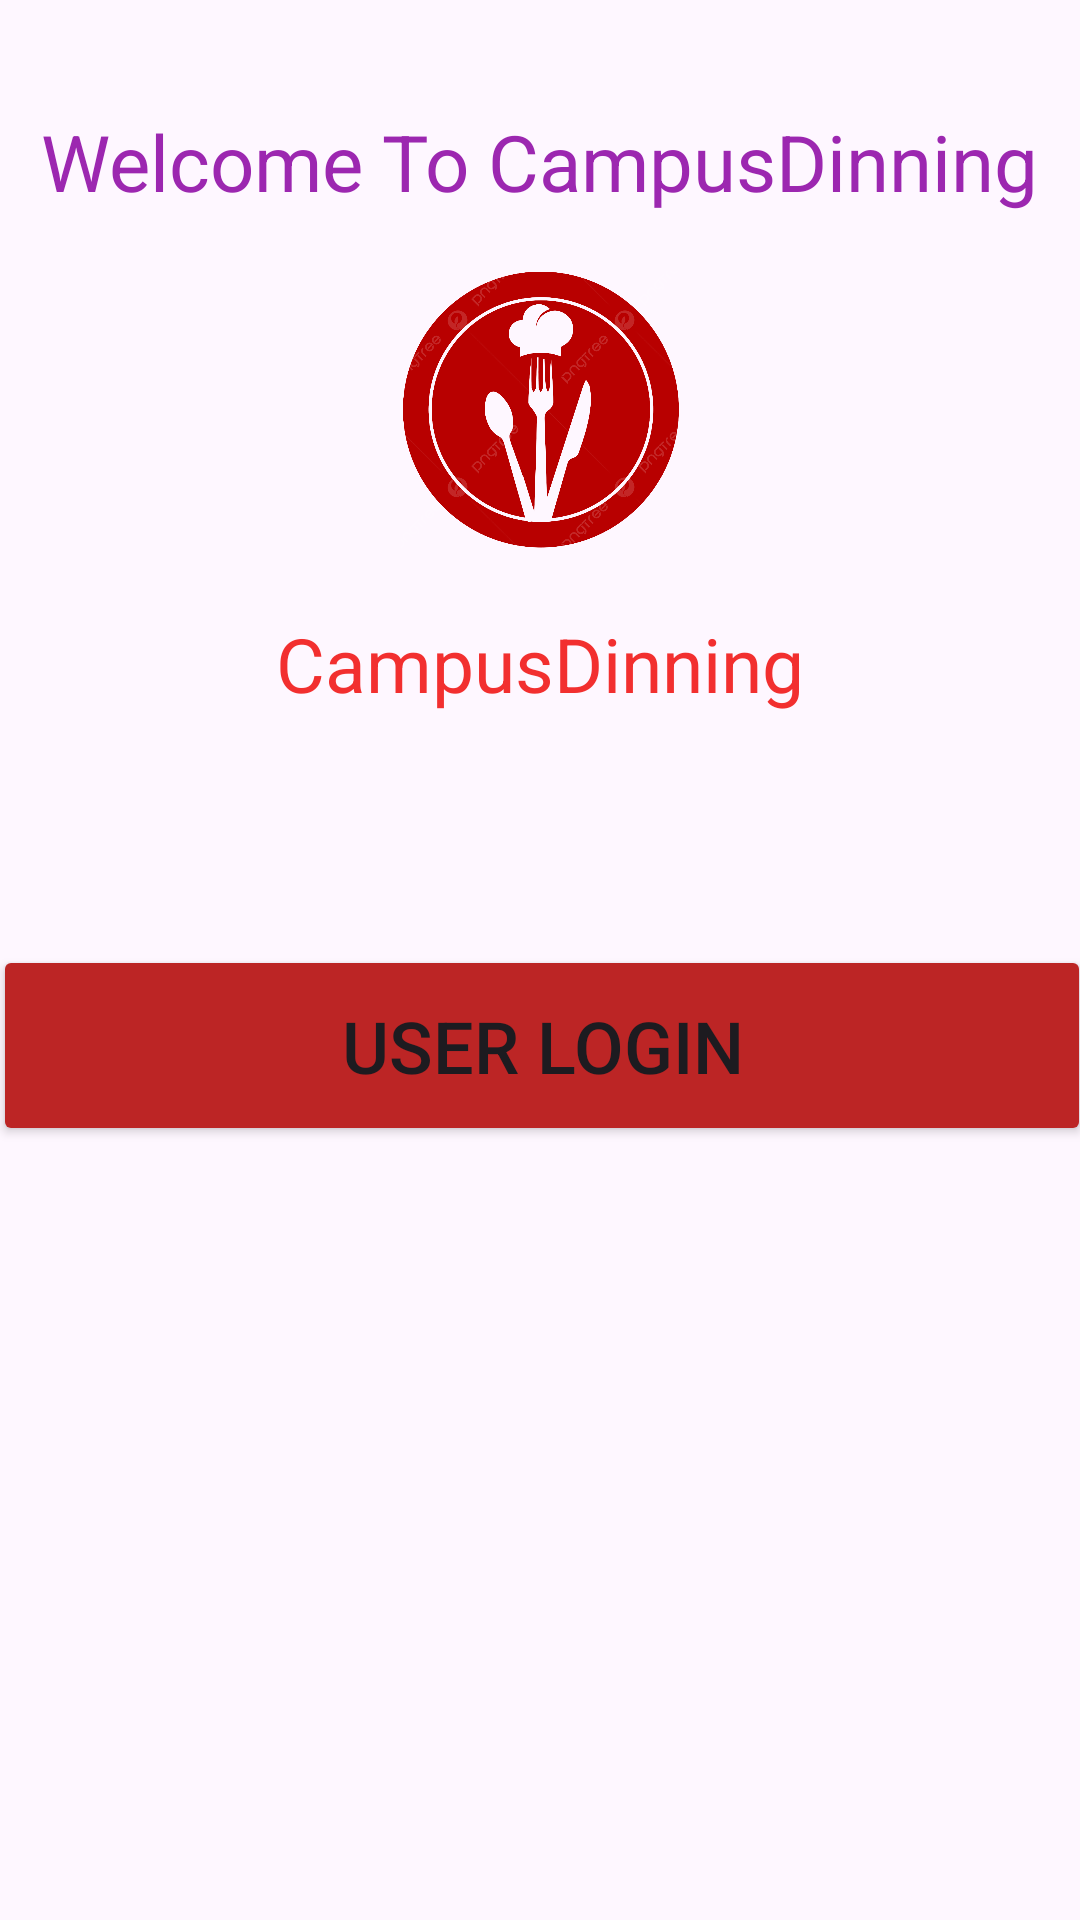

This screen was rendered from an Android layout file. Write that file and the resources it references.
<!-- AndroidManifest.xml: application theme Theme.FoodOrderingApplication5 -->
<!-- res/layout/activity_firstpage.xml -->
<?xml version="1.0" encoding="utf-8"?>
<androidx.constraintlayout.widget.ConstraintLayout xmlns:android="http://schemas.android.com/apk/res/android"
    xmlns:app="http://schemas.android.com/apk/res-auto"
    xmlns:tools="http://schemas.android.com/tools"
    android:id="@+id/main"
    android:layout_width="match_parent"
    android:layout_height="match_parent"
    android:textAlignment="center"
    tools:context=".MainActivity">

    <TextView
        android:id="@+id/textView2"
        android:layout_width="wrap_content"
        android:layout_height="wrap_content"
        android:text="CampusDinning"
        android:textColor="#F22F2F"
        android:textSize="25sp"
        app:layout_constraintBottom_toBottomOf="parent"
        app:layout_constraintEnd_toEndOf="parent"
        app:layout_constraintStart_toStartOf="parent"
        app:layout_constraintTop_toTopOf="parent"
        app:layout_constraintVertical_bias="0.337" />

    <Button
        android:id="@+id/button"
        android:layout_width="366dp"
        android:layout_height="67dp"
        android:autoText="false"
        android:backgroundTint="#BC2525"
        android:text="USER LOGIN"
        android:textAlignment="center"
        android:textSize="24sp"
        app:layout_constraintBottom_toBottomOf="parent"
        app:layout_constraintEnd_toEndOf="parent"
        app:layout_constraintHorizontal_bias="0.493"
        app:layout_constraintStart_toStartOf="parent"
        app:layout_constraintTop_toTopOf="parent"
        app:layout_constraintVertical_bias="0.55" />

    <TextView
        android:id="@+id/textView4"
        android:layout_width="wrap_content"
        android:layout_height="wrap_content"
        android:text="Welcome To CampusDinning"
        android:textColor="#9C27B0"
        android:textSize="26sp"
        app:layout_constraintBottom_toBottomOf="parent"
        app:layout_constraintEnd_toEndOf="parent"
        app:layout_constraintHorizontal_bias="0.498"
        app:layout_constraintStart_toStartOf="parent"
        app:layout_constraintTop_toTopOf="parent"
        app:layout_constraintVertical_bias="0.06" />

    <ImageView
        android:id="@+id/imageView2"
        android:layout_width="99dp"
        android:layout_height="93dp"
        app:layout_constraintBottom_toBottomOf="parent"
        app:layout_constraintEnd_toEndOf="parent"
        app:layout_constraintStart_toStartOf="parent"
        app:layout_constraintTop_toTopOf="parent"
        app:layout_constraintVertical_bias="0.165"
        app:srcCompat="@drawable/pngtree_food_logo_png_image_8239850" />


</androidx.constraintlayout.widget.ConstraintLayout>
<!-- resources referenced by this layout -->
<resources>
  <!-- drawable pngtree_food_logo_png_image_8239850: png bitmap (drawable, 140816 bytes) -->
  <style name="Theme.FoodOrderingApplication5" parent="Base.Theme.FoodOrderingApplication5" />
  <style name="Base.Theme.FoodOrderingApplication5" parent="Theme.Material3.DayNight.NoActionBar">
          
          
      </style>
</resources>
